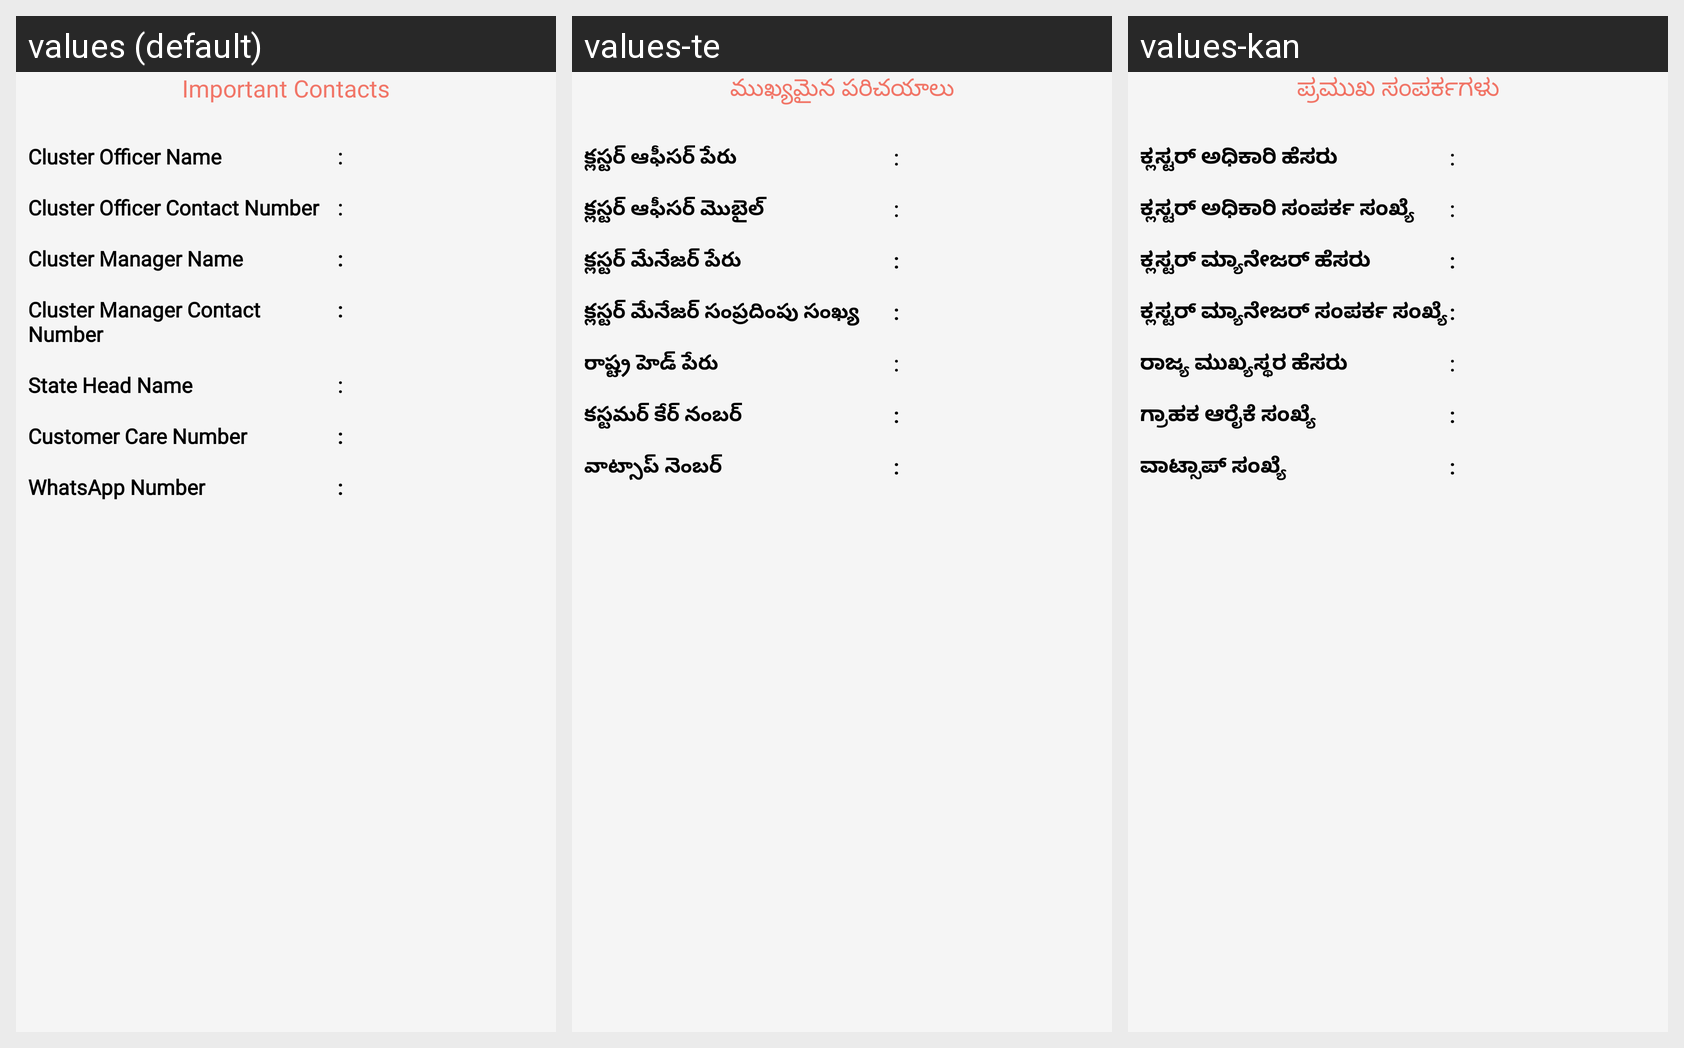

The Android screen above is rendered under several locales of the same app. Produce the string resources it draws, with the default and per-locale values.
Android screen res/layout/fragment_contact.xml rendered under 3 locales, left to right: values (default), values-te, values-kan. Device: Nexus 5 (rendered at 1080×1920; each locale shown at half size, 540×960, under a caption strip naming it); theme AppTheme.
Strings drawn on this screen, with the default value and each locale's value (text and hints the layout hard-codes, and strings that could not be matched under every locale, appear in the picture but are not listed):

important_contacts
  values: Important Contacts
  values-te: ముఖ్యమైన పరిచయాలు
  values-kan: ಪ್ರಮುಖ ಸಂಪರ್ಕಗಳು

officer_name
  values: Cluster Officer Name
  values-te: క్లస్టర్ ఆఫీసర్ పేరు
  values-kan: ಕ್ಲಸ್ಟರ್ ಅಧಿಕಾರಿ ಹೆಸರು

officer_mobile
  values: Cluster Officer Contact Number
  values-te: క్లస్టర్ ఆఫీసర్ మొబైల్
  values-kan: ಕ್ಲಸ್ಟರ್ ಅಧಿಕಾರಿ ಸಂಪರ್ಕ ಸಂಖ್ಯೆ

manager_name
  values: Cluster Manager Name
  values-te: క్లస్టర్ మేనేజర్ పేరు
  values-kan: ಕ್ಲಸ್ಟರ್ ಮ್ಯಾನೇಜರ್ ಹೆಸರು

manager_num
  values: Cluster Manager Contact Number
  values-te: క్లస్టర్ మేనేజర్ సంప్రదింపు సంఖ్య
  values-kan: ಕ್ಲಸ್ಟರ್ ಮ್ಯಾನೇಜರ್ ಸಂಪರ್ಕ ಸಂಖ್ಯೆ

head_name
  values: State Head Name
  values-te: రాష్ట్ర హెడ్ పేరు
  values-kan: ರಾಜ್ಯ ಮುಖ್ಯಸ್ಥರ ಹೆಸರು

customer_care
  values: Customer Care Number
  values-te: కస్టమర్ కేర్ నంబర్
  values-kan: ಗ್ರಾಹಕ ಆರೈಕೆ ಸಂಖ್ಯೆ

whats_number
  values: WhatsApp Number
  values-te: వాట్సాప్ నెంబర్
  values-kan: ವಾಟ್ಸಾಪ್ ಸಂಖ್ಯೆ
